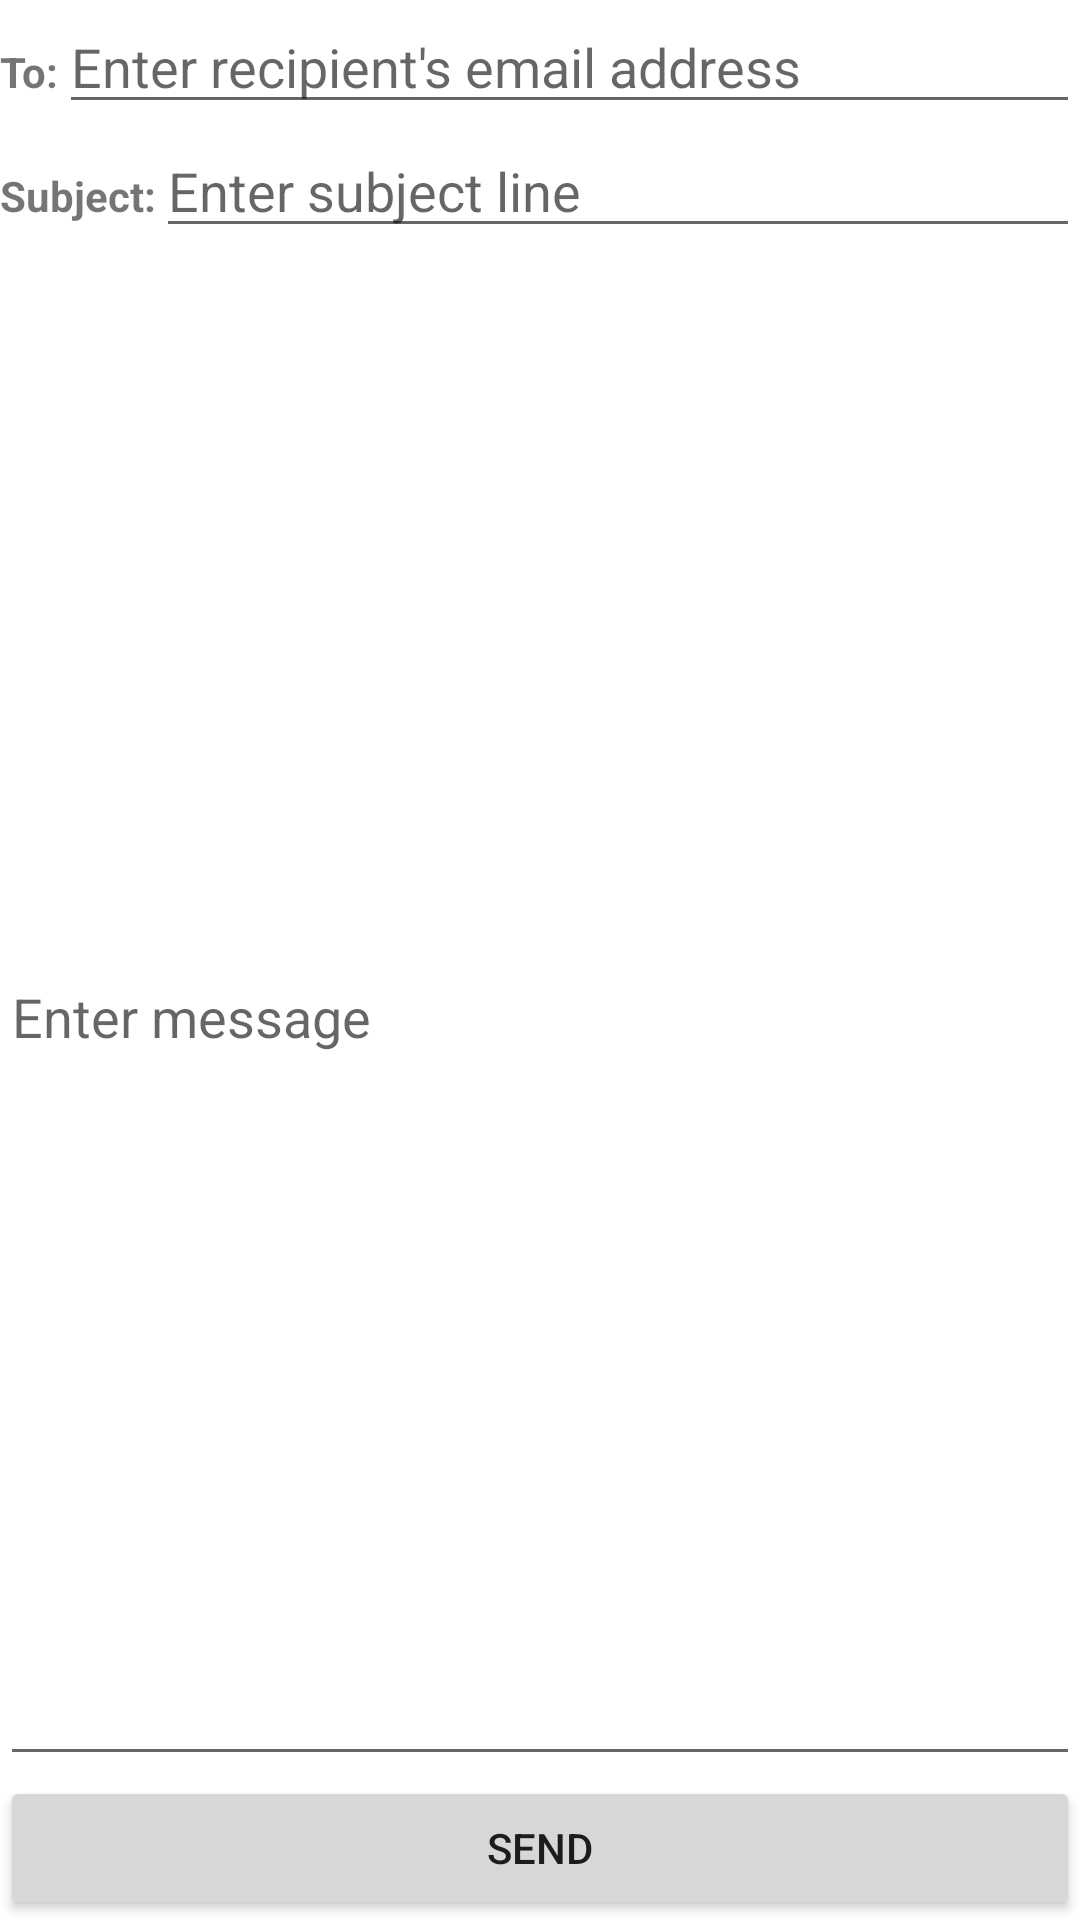

Write the Android layout XML for this screen, with the resource values it uses.
<!-- AndroidManifest.xml: application theme Theme.Tiimi -->
<!-- res/layout/email.xml -->
<?xml version="1.0" encoding="utf-8"?>
<LinearLayout xmlns:android="http://schemas.android.com/apk/res/android"
    android:layout_width="match_parent"
    android:layout_height="match_parent"
    android:orientation="vertical">

    <LinearLayout
        android:layout_width="match_parent"
        android:layout_height="wrap_content"
        android:orientation="horizontal">

        <TextView
            android:layout_width="wrap_content"
            android:layout_height="wrap_content"
            android:text="To:"
            android:textStyle="bold"/>

        <EditText
            android:id="@+id/to_field"
            android:layout_width="match_parent"
            android:layout_height="wrap_content"
            android:hint="Enter recipient's email address"/>

    </LinearLayout>

    <LinearLayout
        android:layout_width="match_parent"
        android:layout_height="wrap_content"
        android:orientation="horizontal">

        <TextView
            android:layout_width="wrap_content"
            android:layout_height="wrap_content"
            android:text="Subject:"
            android:textStyle="bold"/>

        <EditText
            android:id="@+id/subject_field"
            android:layout_width="match_parent"
            android:layout_height="wrap_content"
            android:hint="Enter subject line"/>

    </LinearLayout>

    <EditText
        android:id="@+id/message_field"
        android:layout_width="match_parent"
        android:layout_height="0dp"
        android:layout_weight="1"
        android:hint="Enter message"
        android:inputType="textMultiLine"/>

    <Button
        android:id="@+id/send_button"
        android:layout_width="match_parent"
        android:layout_height="wrap_content"
        android:text="Send"/>

</LinearLayout>
<!-- resources referenced by this layout -->
<resources>
  <style name="Theme.Tiimi" parent="Theme.MaterialComponents.Light.NoActionBar">
          
          <item name="colorPrimary">@color/primaryGreen</item>
          <item name="colorPrimaryVariant">@color/purple_700</item>
          <item name="colorOnPrimary">@color/white</item>
          
          <item name="colorSecondary">@color/teal_200</item>
          <item name="colorSecondaryVariant">@color/teal_700</item>
          <item name="colorOnSecondary">@color/black</item>
          
          <item name="android:statusBarColor">?attr/colorPrimaryVariant</item>
          
      </style>
  <color name="primaryGreen">#356867</color>
  <color name="purple_700">#FF3700B3</color>
  <color name="white">#FFFFFFFF</color>
  <color name="teal_200">#FF03DAC5</color>
  <color name="teal_700">#FF018786</color>
  <color name="black">#FF000000</color>
</resources>
